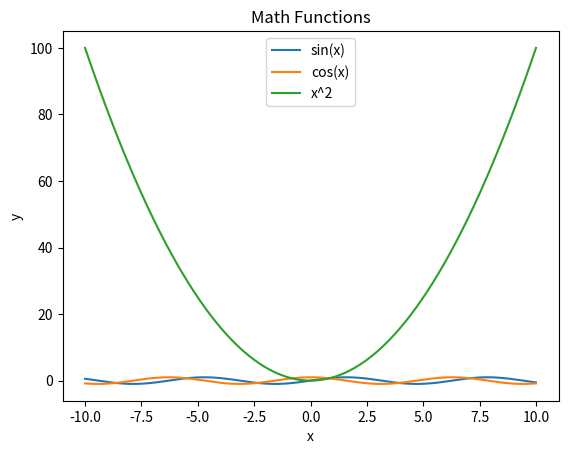

Here is the Python script that generated this plot:
import matplotlib.pyplot as plt
import numpy as np

# Define the range of x values
x = np.linspace(-10, 10, 400)  # Generate 400 points from -10 to 10

# Define the math functions you want to plot
y1 = np.sin(x)
y2 = np.cos(x)
y3 = x ** 2

# Create a new figure and axis
plt.figure()

# Plot the functions
plt.plot(x, y1, label='sin(x)')
plt.plot(x, y2, label='cos(x)')
plt.plot(x, y3, label='x^2')

# Add labels and a legend
plt.xlabel('x')
plt.ylabel('y')
plt.title('Math Functions')
plt.legend()

# Display the plot
plt.show()
